Dataset: Tomato leaf disease Dataset (GitHub, UmairPirzada/Tomato-leaf-disease-classification). Classes: bacterial spot, early blight, late blight, leaf mold, septoria leaf spot, tomato yellow leaf curl virus, tomato mosaic virus, healthy, powdery mildew.

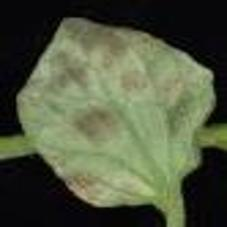
Label: leaf mold

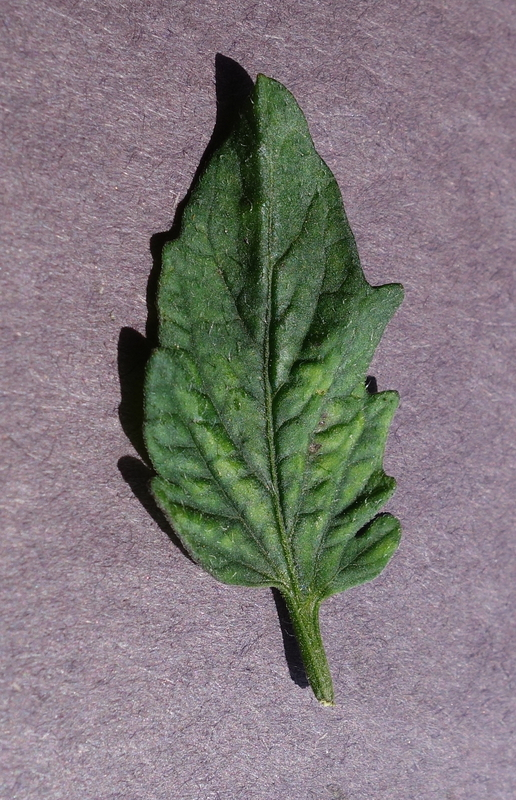
Label: tomato mosaic virus

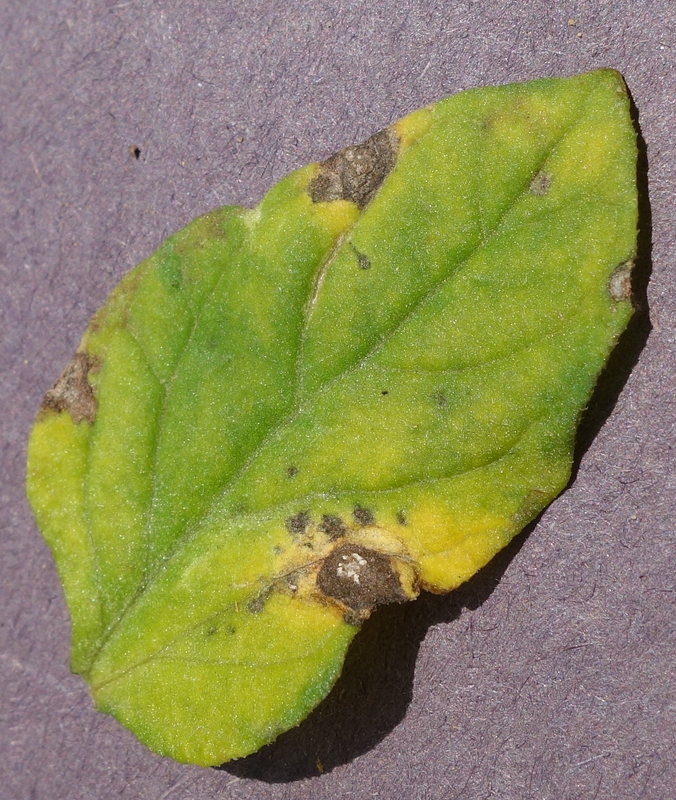
Label: septoria leaf spot

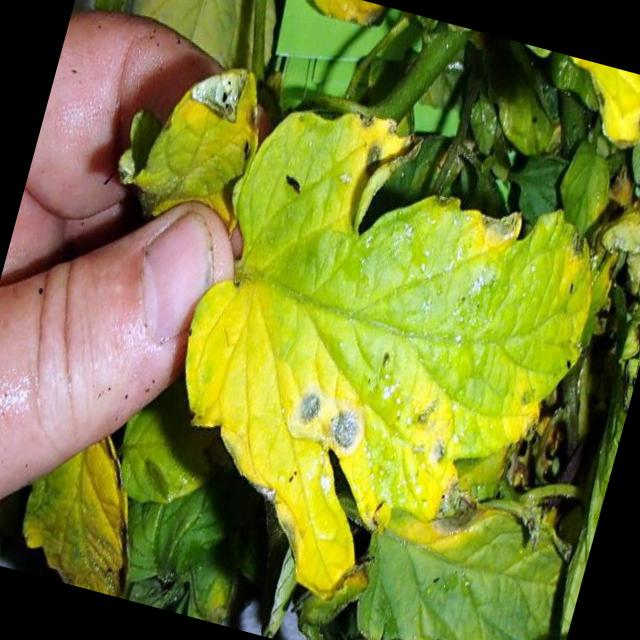
Label: early blight

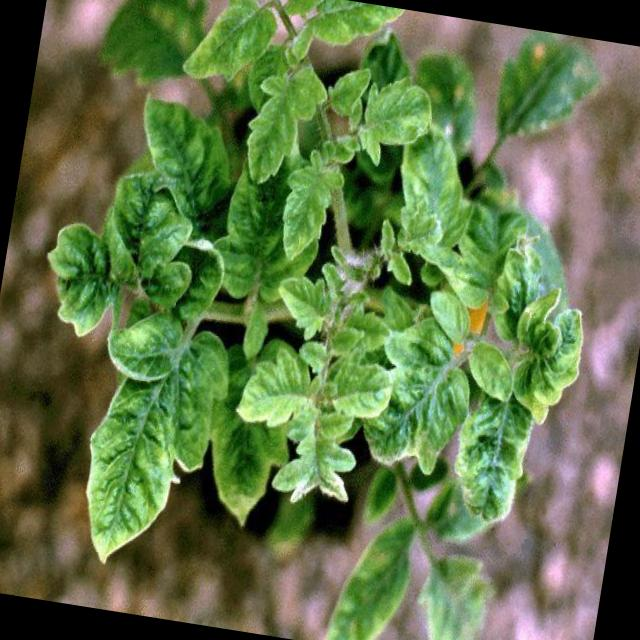
Label: tomato yellow leaf curl virus

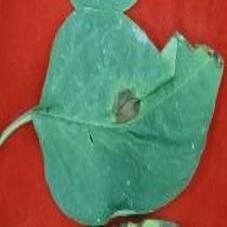
Label: bacterial spot
